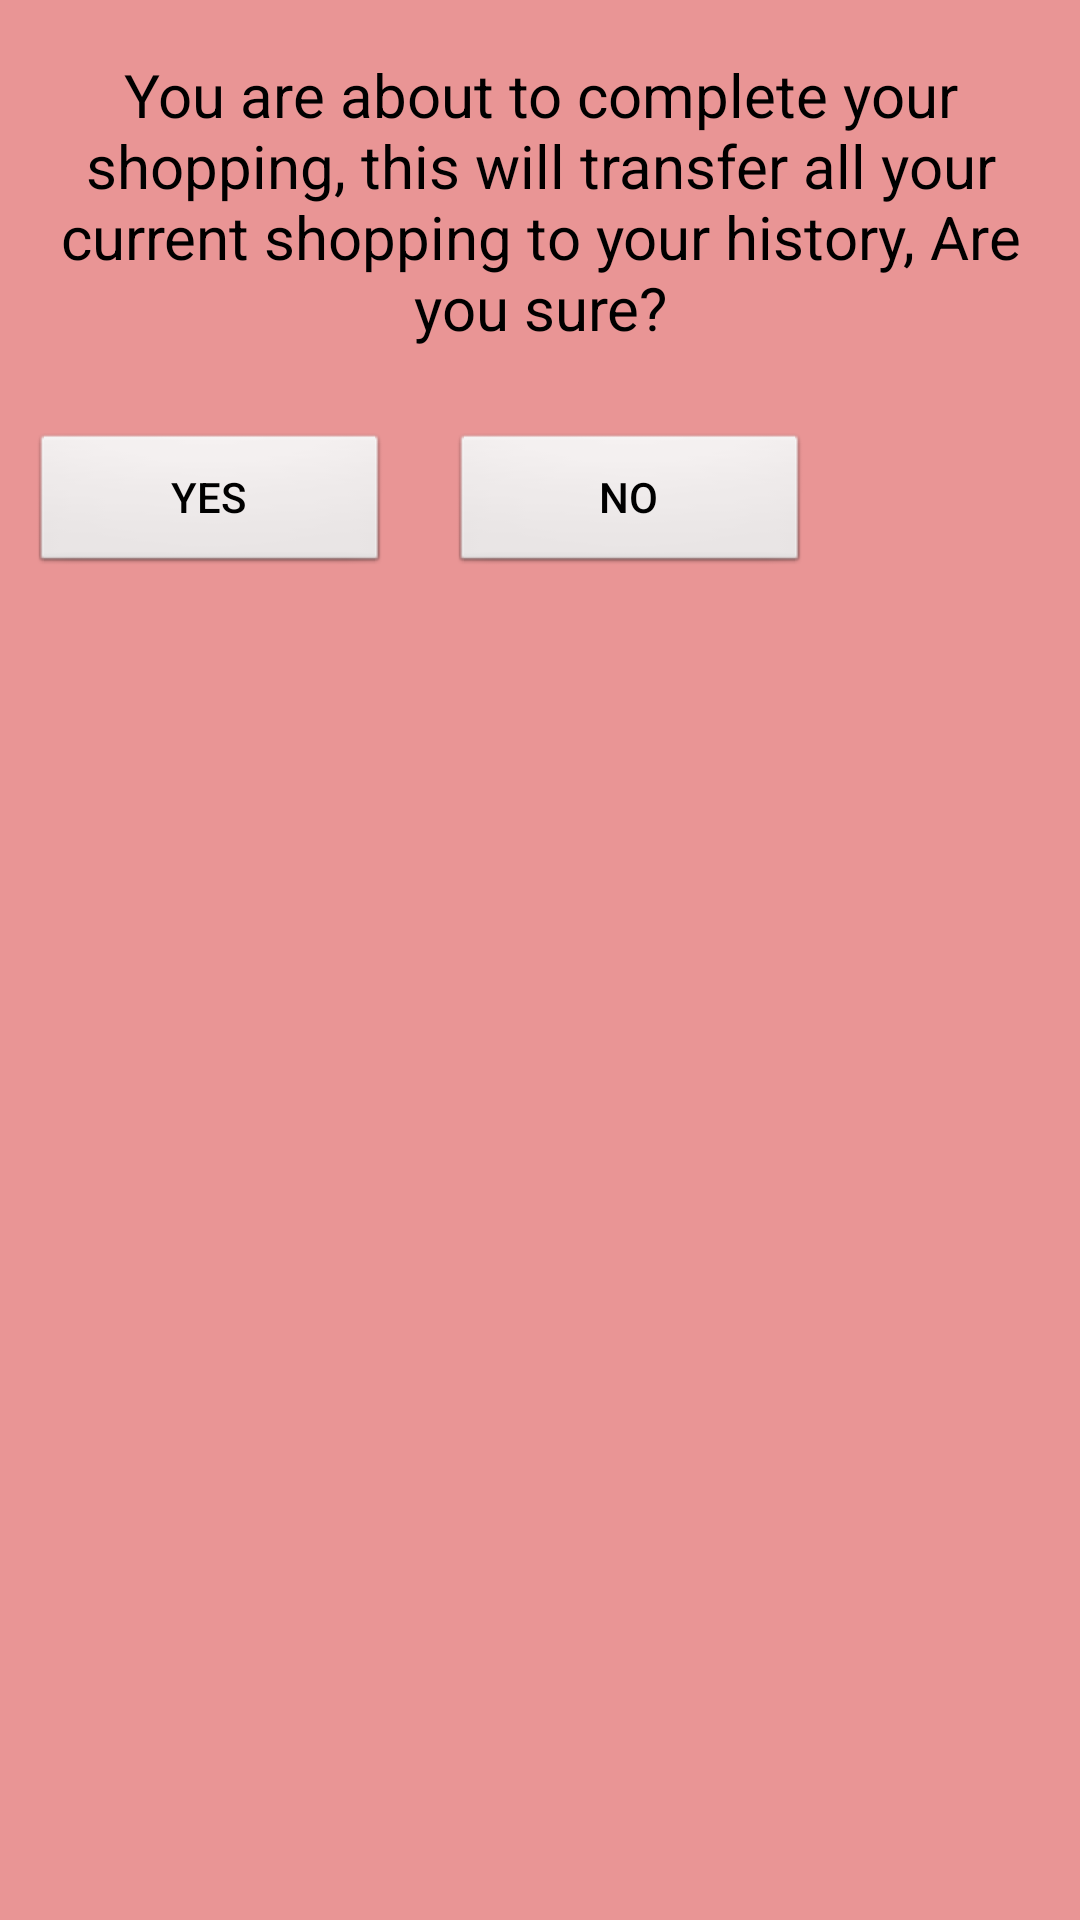

Produce the Android XML layout that renders to this screen, including the resource entries it uses.
<!-- AndroidManifest.xml: application theme AppTheme -->
<!-- res/layout/listdonepopup.xml -->
<?xml version="1.0" encoding="utf-8"?>
<LinearLayout
    xmlns:android="http://schemas.android.com/apk/res/android"
    android:orientation="vertical" android:layout_width="300dp"
    android:background="#e99595"
    android:layout_height="230dp">

    <TextView
        android:id="@+id/done_message"
        android:padding="8dp"
        android:layout_margin="10dp"
        android:text="You are about to complete your shopping, this will transfer all your current shopping to your history, Are you sure?"
        android:textAlignment="center"
        android:layout_gravity="center"
        android:textSize="20sp"
        android:layout_width="match_parent"
        android:layout_height="wrap_content" />
    <LinearLayout
        android:orientation="horizontal"
        android:layout_width="match_parent"
        android:layout_height="wrap_content">
        <Button
            android:id="@+id/done_yes"
            android:layout_margin="10dp"
            android:text="YES"
            android:minWidth="120dp"
            android:background="@android:drawable/btn_default"
            android:layout_width="wrap_content"
            android:layout_height="wrap_content" />
        <Button
            android:id="@+id/done_no"
            android:layout_margin="10dp"
            android:text="NO"
            android:minWidth="120dp"
            android:background="@android:drawable/btn_default"
            android:layout_width="wrap_content"
            android:layout_height="wrap_content" />
    </LinearLayout>

</LinearLayout>
<!-- resources referenced by this layout -->
<resources>
  <style name="AppTheme" parent="Base.Theme.AppCompat.Light.DarkActionBar">
          
          <item name="colorControlNormal">#000000</item>
          <item name="colorControlActivated">#000000</item>
          <item name="android:textColor">#000000</item>
          <item name="colorControlHighlight">#898989</item>
          <item name="android:colorPressedHighlight">#969696</item>
      </style>
</resources>
